Run: headless pygame with SDL's dummy video driver; simulated clock (each Clock.tick advances the game by its frame time, no real sleeping); random seed 0; keys injected as events and as key.get_pressed() state; no mouse input.
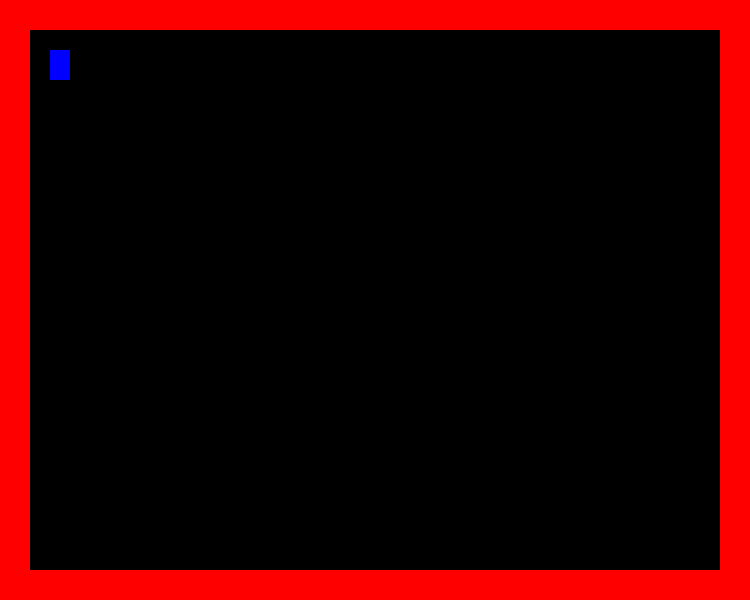
Frame 1 of 4 · flips 1–60 · no input
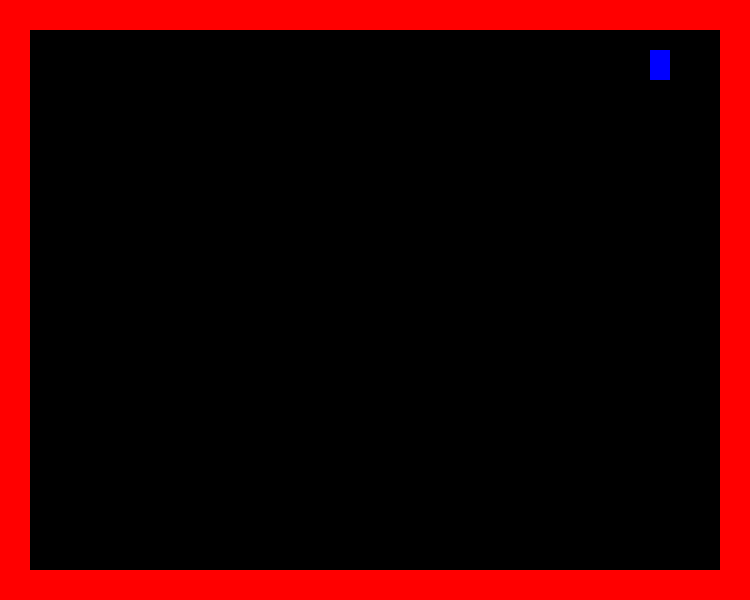
Frame 2 of 4 · flips 61–180 · tapped SPACE, RETURN · held RIGHT (→), D
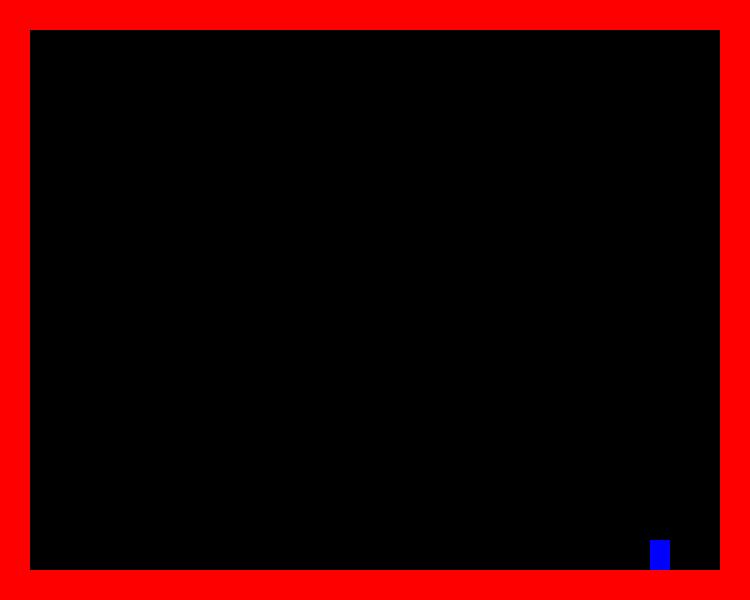
Frame 3 of 4 · flips 181–300 · held DOWN (↓), S
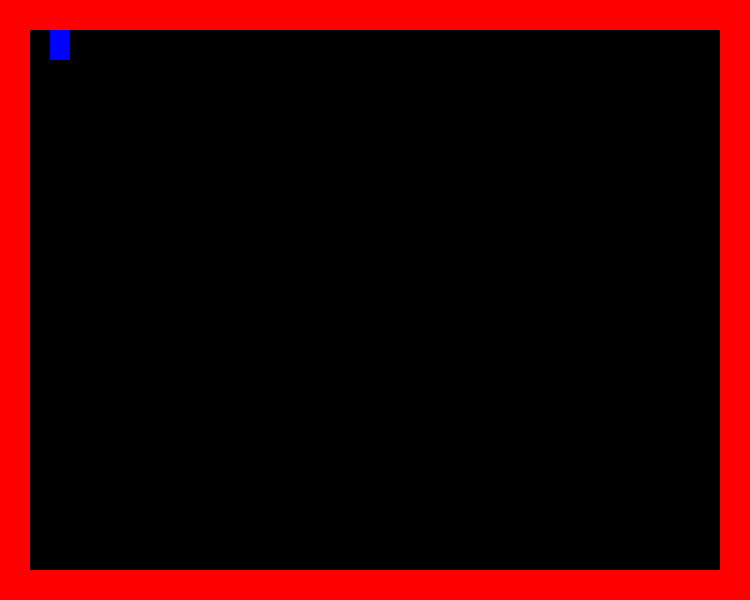
Frame 4 of 4 · flips 301–420 · held LEFT (←), A, UP (↑), W

The pygame program that drew these frames:

import pygame
from pygame import *


class Platform(sprite.Sprite):
    def __init__(self, x, y):
        platform_w = 30
        platform_h = 30
        platform_color = "RED"
        sprite.Sprite.__init__(self)
        self.image = Surface((platform_w, platform_h))
        self.image.fill(Color(platform_color))
        self.rect = Rect(x, y, platform_w, platform_h)


class Player(sprite.Sprite):
    def __init__(self, x, y):
        sprite.Sprite.__init__(self)
        self.move_speed = 5
        self.y_change = 0
        self.width = 20
        self.height = 30
        color_player = "BLUE"
        self.x_change = 0
        self.startX = x
        self.startY = y
        self.image = Surface((self.width,  self.height))
        self.image.fill(Color(color_player))
        self.rect = Rect(x, y, self.width,  self.height)

    def update(self, left, right, up, down, platforms):
        if up:
            self.y_change = -self.move_speed
        if down:
            self.y_change = self.move_speed
        if left:
            self.x_change = -self.move_speed
        if right:
            self.x_change = self.move_speed

        if not (left or right):
            self.x_change = 0
        if not (up or down):
            self.y_change = 0

        self.rect.y += self.y_change
        self.collide(0, self.y_change, platforms)

        self.rect.x += self.x_change
        self.collide(self.x_change, 0, platforms)

    def collide(self, x_change, y_change, platforms):
        for p in platforms:
            if sprite.collide_rect(self, p):

                if x_change > 0:
                    self.rect.right = p.rect.left

                if x_change < 0:
                    self.rect.left = p.rect.right

                if y_change > 0:
                    self.rect.bottom = p.rect.top
                    self.y_change = 0

                if y_change < 0:
                    self.rect.top = p.rect.bottom
                    self.y_change = 0


def main():
    pygame.init()
    block_h = 30
    block_w = 30
    size = 750, 600
    screen = pygame.display.set_mode(size)
    bg = Surface((800, 640))
    hero = Player(50, 50)
    left = right = up = down = False
    bg.fill(Color("BLACK"))
    pygame.display.set_caption("Mario")
    clock = pygame.time.Clock()
    running = True
    entities = pygame.sprite.Group()
    platforms = []
    entities.add(hero)
    level = [
        "-------------------------",
        "-                       -",
        "-                       -",
        "-                       -",
        "-                       -",
        "-                       -",
        "-                       -",
        "-                       -",
        "-                       -",
        "-                       -",
        "-                       -",
        "-                       -",
        "-                       -",
        "-                       -",
        "-                       -",
        "-                       -",
        "-                       -",
        "-                       -",
        "-                       -",
        "-------------------------"]
    x = y = 0
    for row in level:
        for col in row:
            if col == "-":
                pf = Platform(x, y)
                entities.add(pf)
                platforms.append(pf)

            x += block_w
        y += block_h
        x = 0
    while running:
        clock.tick(144)
        for event in pygame.event.get():
            if event.type == pygame.QUIT:
                running = False
            if event.type == KEYDOWN and event.key == K_UP:
                up = True
            if event.type == KEYDOWN and event.key == K_LEFT:
                left = True
            if event.type == KEYDOWN and event.key == K_RIGHT:
                right = True
            if event.type == KEYDOWN and event.key == K_DOWN:
                down = True
            if event.type == KEYUP and event.key == K_UP:
                up = False
            if event.type == KEYUP and event.key == K_RIGHT:
                right = False
            if event.type == KEYUP and event.key == K_LEFT:
                left = False
            if event.type == KEYUP and event.key == K_DOWN:
                down = False

        screen.blit(bg, (0, 0))

        hero.update(left, right, up, down, platforms)
        entities.draw(screen)
        pygame.display.flip()


if __name__ == '__main__':
    main()
